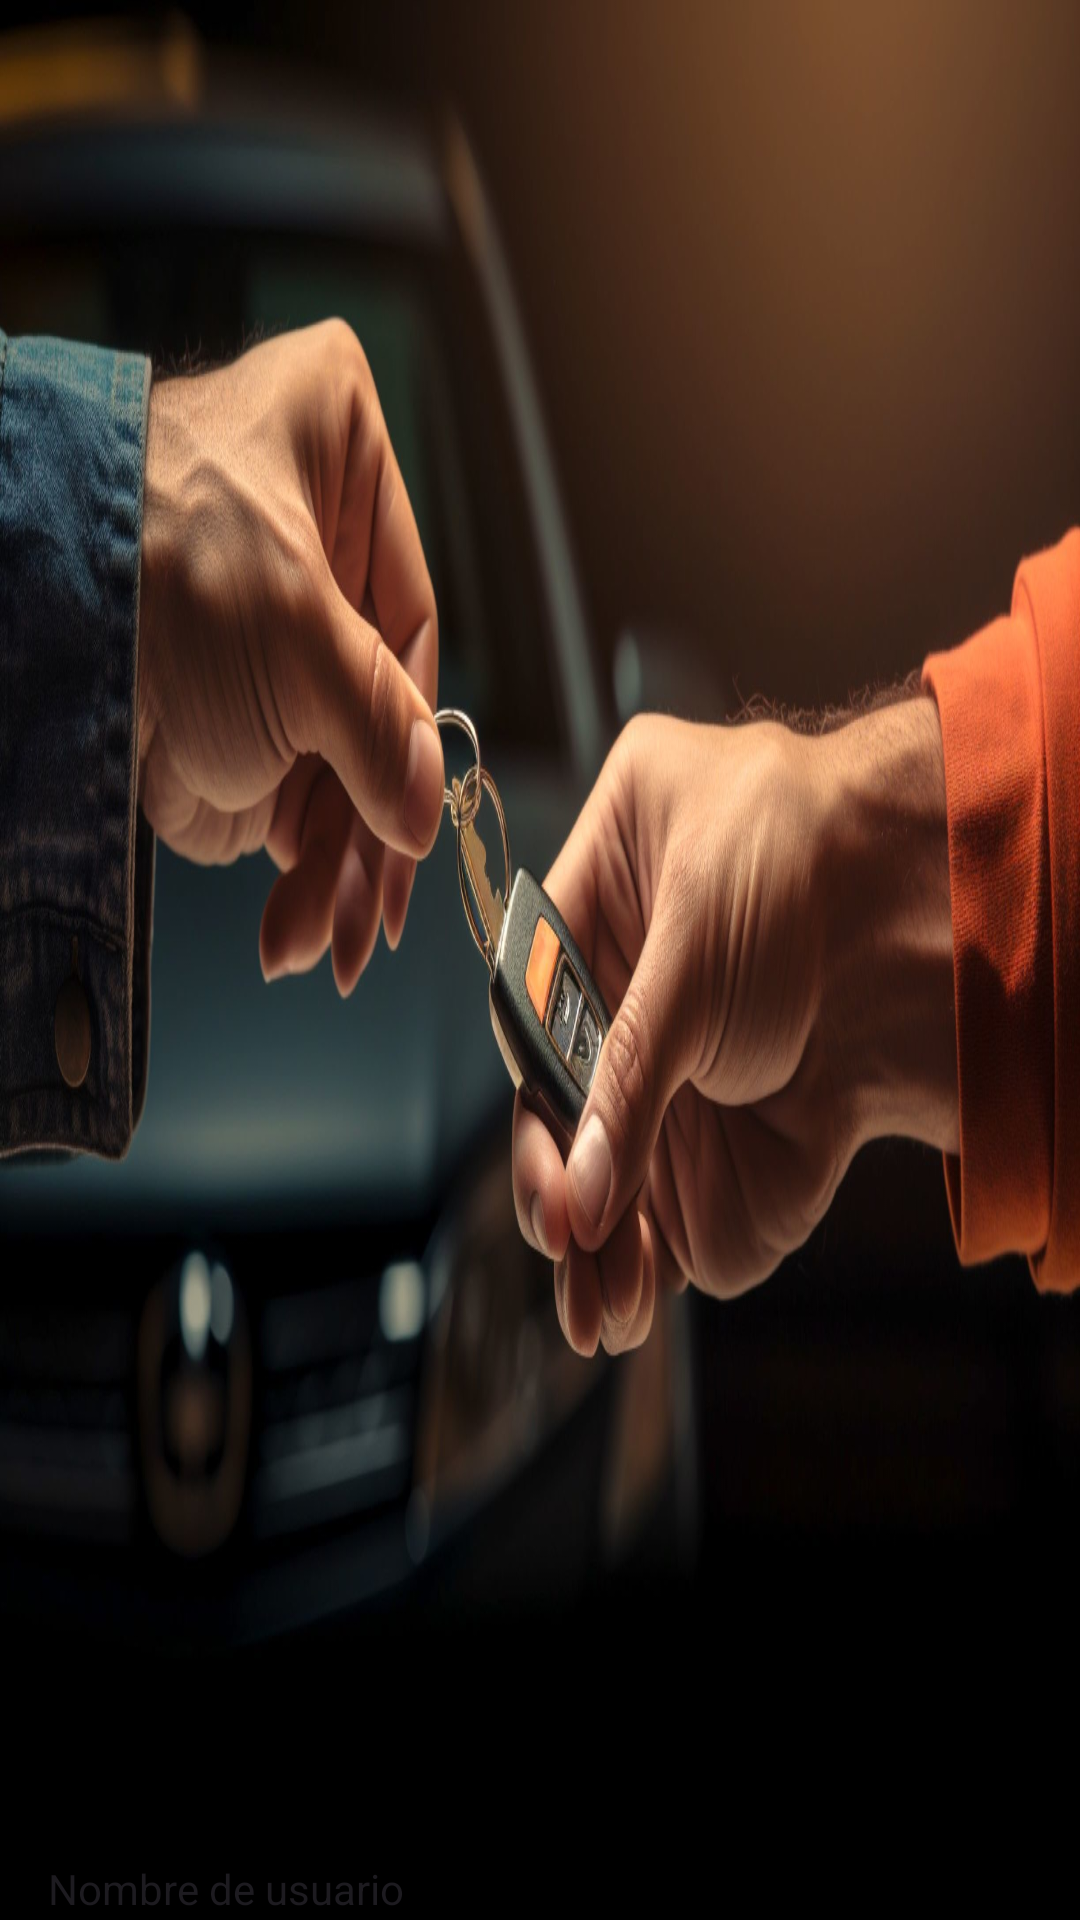

This screen was rendered from an Android layout file. Write that file and the resources it references.
<!-- AndroidManifest.xml: application theme Theme.AlquilerCoches -->
<!-- res/layout/header_nav_drawer.xml -->
<?xml version="1.0" encoding="utf-8"?>
<LinearLayout xmlns:android="http://schemas.android.com/apk/res/android"
    android:layout_width="match_parent"
    android:layout_height="192dp"
    android:background="@drawable/logo"
    android:gravity="bottom"
    android:orientation="vertical"
    android:paddingHorizontal="16dp"
    android:paddingVertical="1dp">

    <TextView
        android:id="@+id/nav_username"
        android:layout_width="match_parent"
        android:layout_height="wrap_content"
        android:text="Nombre de usuario"
        android:textAppearance="@style/TextAppearance.AppCompat.Body1" />
</LinearLayout>
<!-- resources referenced by this layout -->
<resources>
  <!-- drawable logo: jpeg bitmap (drawable, 180838 bytes) -->
  <style name="Theme.AlquilerCoches" parent="Base.Theme.AlquilerCoches" />
  <style name="Base.Theme.AlquilerCoches" parent="Theme.Material3.DayNight.NoActionBar">
          
          
      </style>
</resources>
